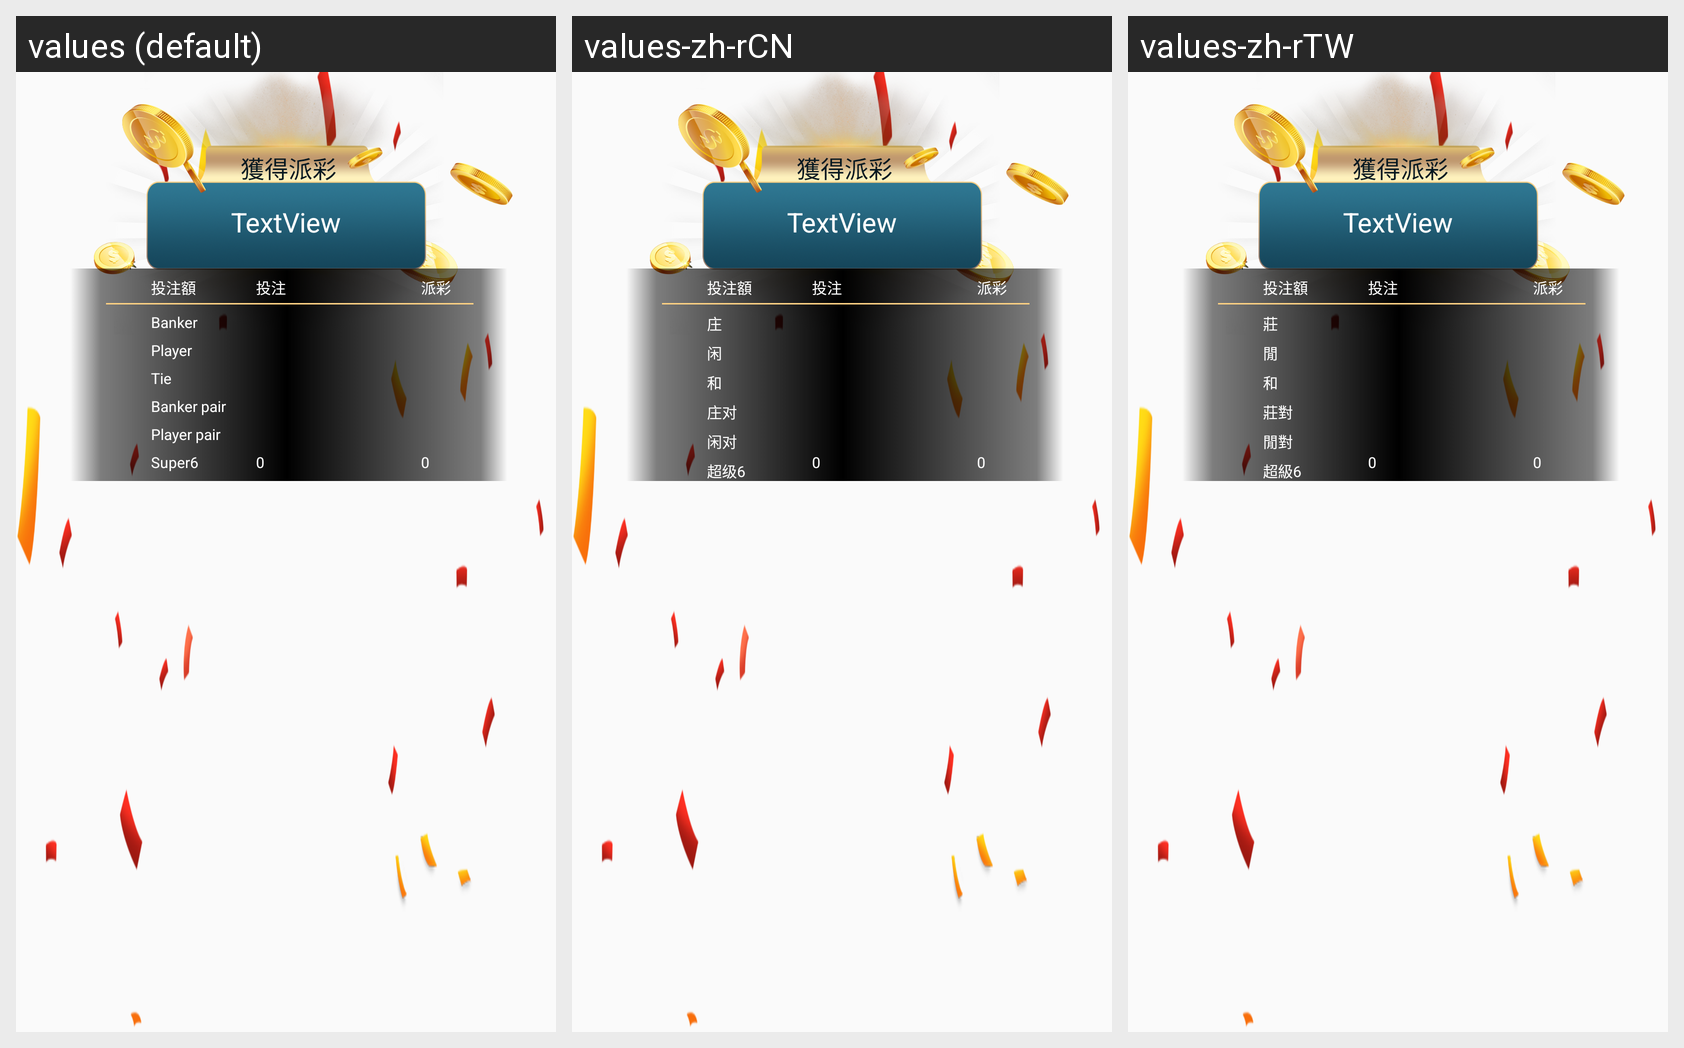

Strings drawn on this Android screen and how each of the app's shown locales translates them:
Android screen res/layout/win_loss_popup.xml rendered under 3 locales, left to right: values (default), values-zh-rCN, values-zh-rTW. Device: Nexus 5 (rendered at 1080×1920; each locale shown at half size, 540×960, under a caption strip naming it); theme AppTheme.
Strings drawn on this screen, with the default value and each locale's value (text and hints the layout hard-codes, and strings that could not be matched under every locale, appear in the picture but are not listed):

banker_score
  values: Banker
  values-zh-rCN: 庄
  values-zh-rTW: 莊

player_score
  values: Player
  values-zh-rCN: 闲
  values-zh-rTW: 閒

tie_score
  values: Tie
  values-zh-rCN: 和
  values-zh-rTW: 和

banker_pair_score
  values: Banker pair
  values-zh-rCN: 庄对
  values-zh-rTW: 莊對

player_pair_score
  values: Player pair
  values-zh-rCN: 闲对
  values-zh-rTW: 閒對

default_num
  values: 0
  values-zh-rCN: 0
  values-zh-rTW: 0

super_score
  values: Super6
  values-zh-rCN: 超级6
  values-zh-rTW: 超級6
